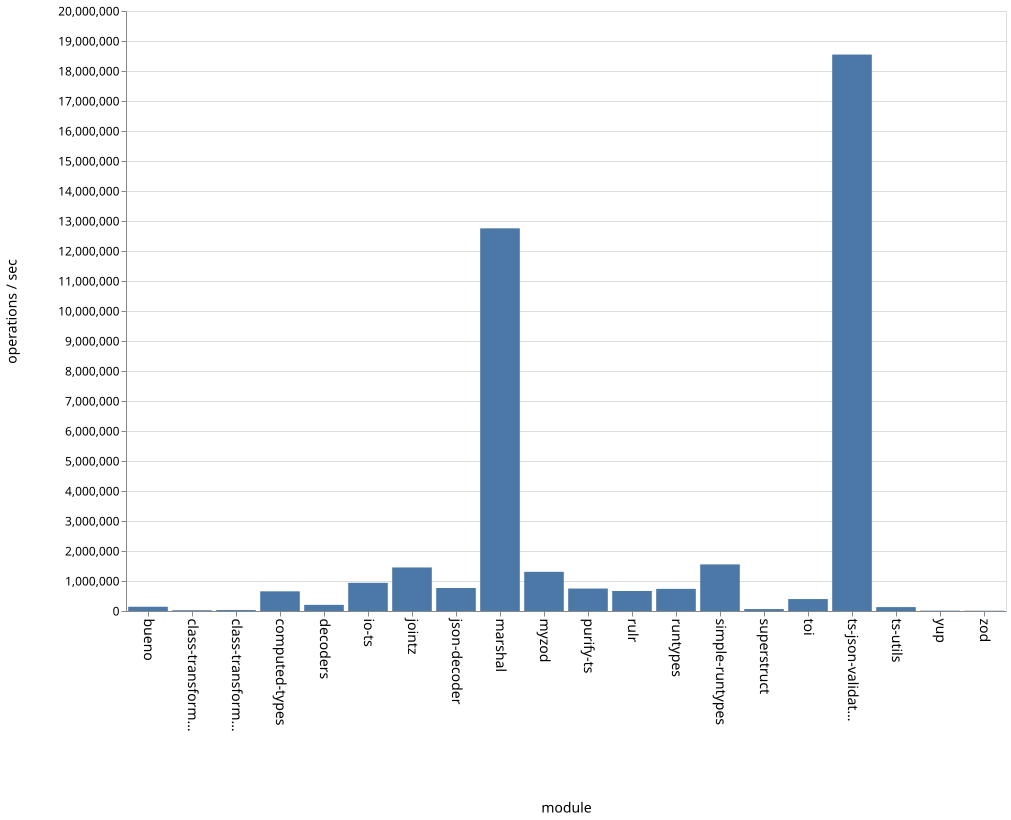

Data behind this chart, as committed beside it:
name, ops
bueno, 141593
class-transformer-validator-async, 24943
class-transformer-validator-sync, 31284
computed-types, 655727
decoders, 205207
io-ts, 939648
jointz, 1451518
json-decoder, 766563
marshal, 12755661
myzod, 1306154
purify-ts, 748431
rulr, 666898
runtypes, 738292
simple-runtypes, 1553444
superstruct, 63999
toi, 398446
ts-json-validator, 18548696
ts-utils, 129962
yup, 11524
zod, 8579
